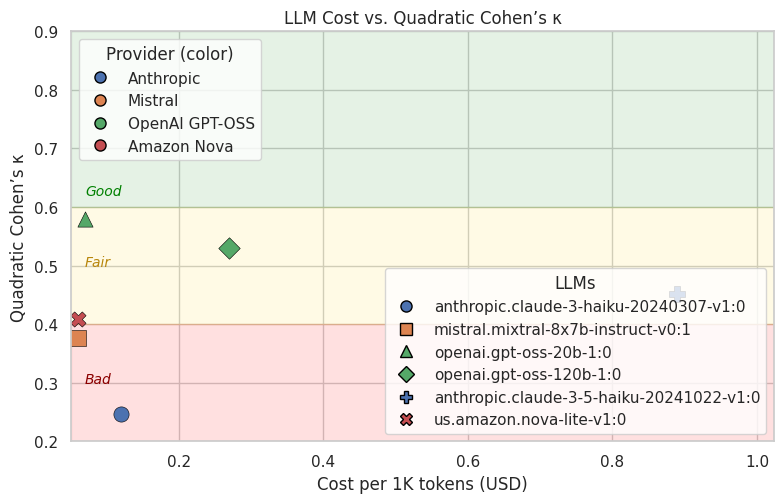

Write Python code to recreate this figure.
# seaborn scatter with custom legend: per-LLM markers, per-company colors
import matplotlib.pyplot as plt
import seaborn as sns
import pandas as pd
from matplotlib.patches import Rectangle
from matplotlib.lines import Line2D

rows = [
    {"llm": "anthropic.claude-3-haiku-20240307-v1:0", "kappa_quadratic": 0.24716640085061137, "cost": "$0.12"},
    {"llm": "mistral.mixtral-8x7b-instruct-v0:1",      "kappa_quadratic": 0.37597724699412294, "cost": "$0.06"},
    {"llm": "openai.gpt-oss-20b-1:0",                  "kappa_quadratic": 0.5789947293996658,  "cost": "$0.07"},
    {"llm": "openai.gpt-oss-120b-1:0",                 "kappa_quadratic": 0.529605758309728,   "cost": "$0.27"},
    {"llm": "anthropic.claude-3-5-haiku-20241022-v1:0","kappa_quadratic": 0.45082998883849057, "cost": "$0.89"},
    {"llm": "us.amazon.nova-lite-v1:0",                "kappa_quadratic": 0.40943553285788215, "cost": "$0.06"},
]

df = pd.DataFrame(rows)
df["cost_usd"] = df["cost"].str.replace("$", "", regex=False).astype(float)

def family(name: str) -> str:
    if name.startswith("openai."): return "OpenAI GPT-OSS"
    if name.startswith("anthropic."): return "Anthropic"
    if name.startswith("mistral."): return "Mistral"
    if name.startswith("us.amazon."): return "Amazon Nova"
    return "Other"

df["family"] = df["llm"].map(family)

# --- color by family (company), marker by LLM ---
families = df["family"].unique().tolist()
palette = sns.color_palette("deep", n_colors=len(families))
family_color = dict(zip(families, palette))

markers_cycle = ["o", "s", "^", "D", "P", "X", "*", "v", "<", ">"]
llms = df["llm"].tolist()
llm_marker = {llm: markers_cycle[i % len(markers_cycle)] for i, llm in enumerate(llms)}

sns.set_theme(style="whitegrid", font_scale=1.0)
fig, ax = plt.subplots(figsize=(8, 5.2))

# Background zones (Bad/Fair/Good by kappa thresholds)
ymin, ymax = 0.2, 0.9
xmin, xmax = df["cost_usd"].min()*0.85, df["cost_usd"].max()*1.15
ax.add_patch(Rectangle((xmin, 0.0), xmax-xmin, 0.4-0.0, alpha=0.12, color="red"))
ax.add_patch(Rectangle((xmin, 0.4), xmax-xmin, 0.6-0.4, alpha=0.10, color="gold"))
ax.add_patch(Rectangle((xmin, 0.6), xmax-xmin, 1.0-0.6, alpha=0.10, color="green"))

# Plot points manually so we can set color/marker per row
for _, r in df.iterrows():
    ax.scatter(
        r["cost_usd"], r["kappa_quadratic"],
        s=120,
        marker=llm_marker[r["llm"]],
        color=family_color[r["family"]],
        edgecolor="black", linewidths=0.4
    )

ax.set_xlabel("Cost per 1K tokens (USD)")
ax.set_ylabel("Quadratic Cohen’s κ")
ax.set_xlim(xmin, xmax)
ax.set_ylim(ymin, ymax)
ax.set_title("LLM Cost vs. Quadratic Cohen’s κ")

ax.text(xmin + (xmax-xmin)*0.02, 0.62, "Good", fontsize=10, color="green", fontstyle="italic")
ax.text(xmin + (xmax-xmin)*0.02, 0.50, "Fair", fontsize=10, color="darkgoldenrod", fontstyle="italic")
ax.text(xmin + (xmax-xmin)*0.02, 0.30, "Bad", fontsize=10, color="darkred", fontstyle="italic")

# ----- Custom legends -----
# Legend 1: LLM names (marker varies per LLM, color = family color)
llm_handles = [
    Line2D([0], [0],
           marker=llm_marker[name],
           linestyle="",
           markersize=8,
           markerfacecolor=family_color[df.loc[df["llm"] == name, "family"].iloc[0]],
           markeredgecolor="black",
           label=name)
    for name in llms
]
leg1 = ax.legend(handles=llm_handles, title="LLMs", loc="lower right", frameon=True)

# Legend 2: Company colors (same color for all models from the company)
family_handles = [
    Line2D([0], [0], marker="o", linestyle="", markersize=8,
           markerfacecolor=family_color[fam], markeredgecolor="black", label=fam)
    for fam in families
]
leg2 = ax.legend(handles=family_handles, title="Provider (color)", loc="upper left", frameon=True)

ax.add_artist(leg1)  # keep both legends

plt.tight_layout()
plt.show()
